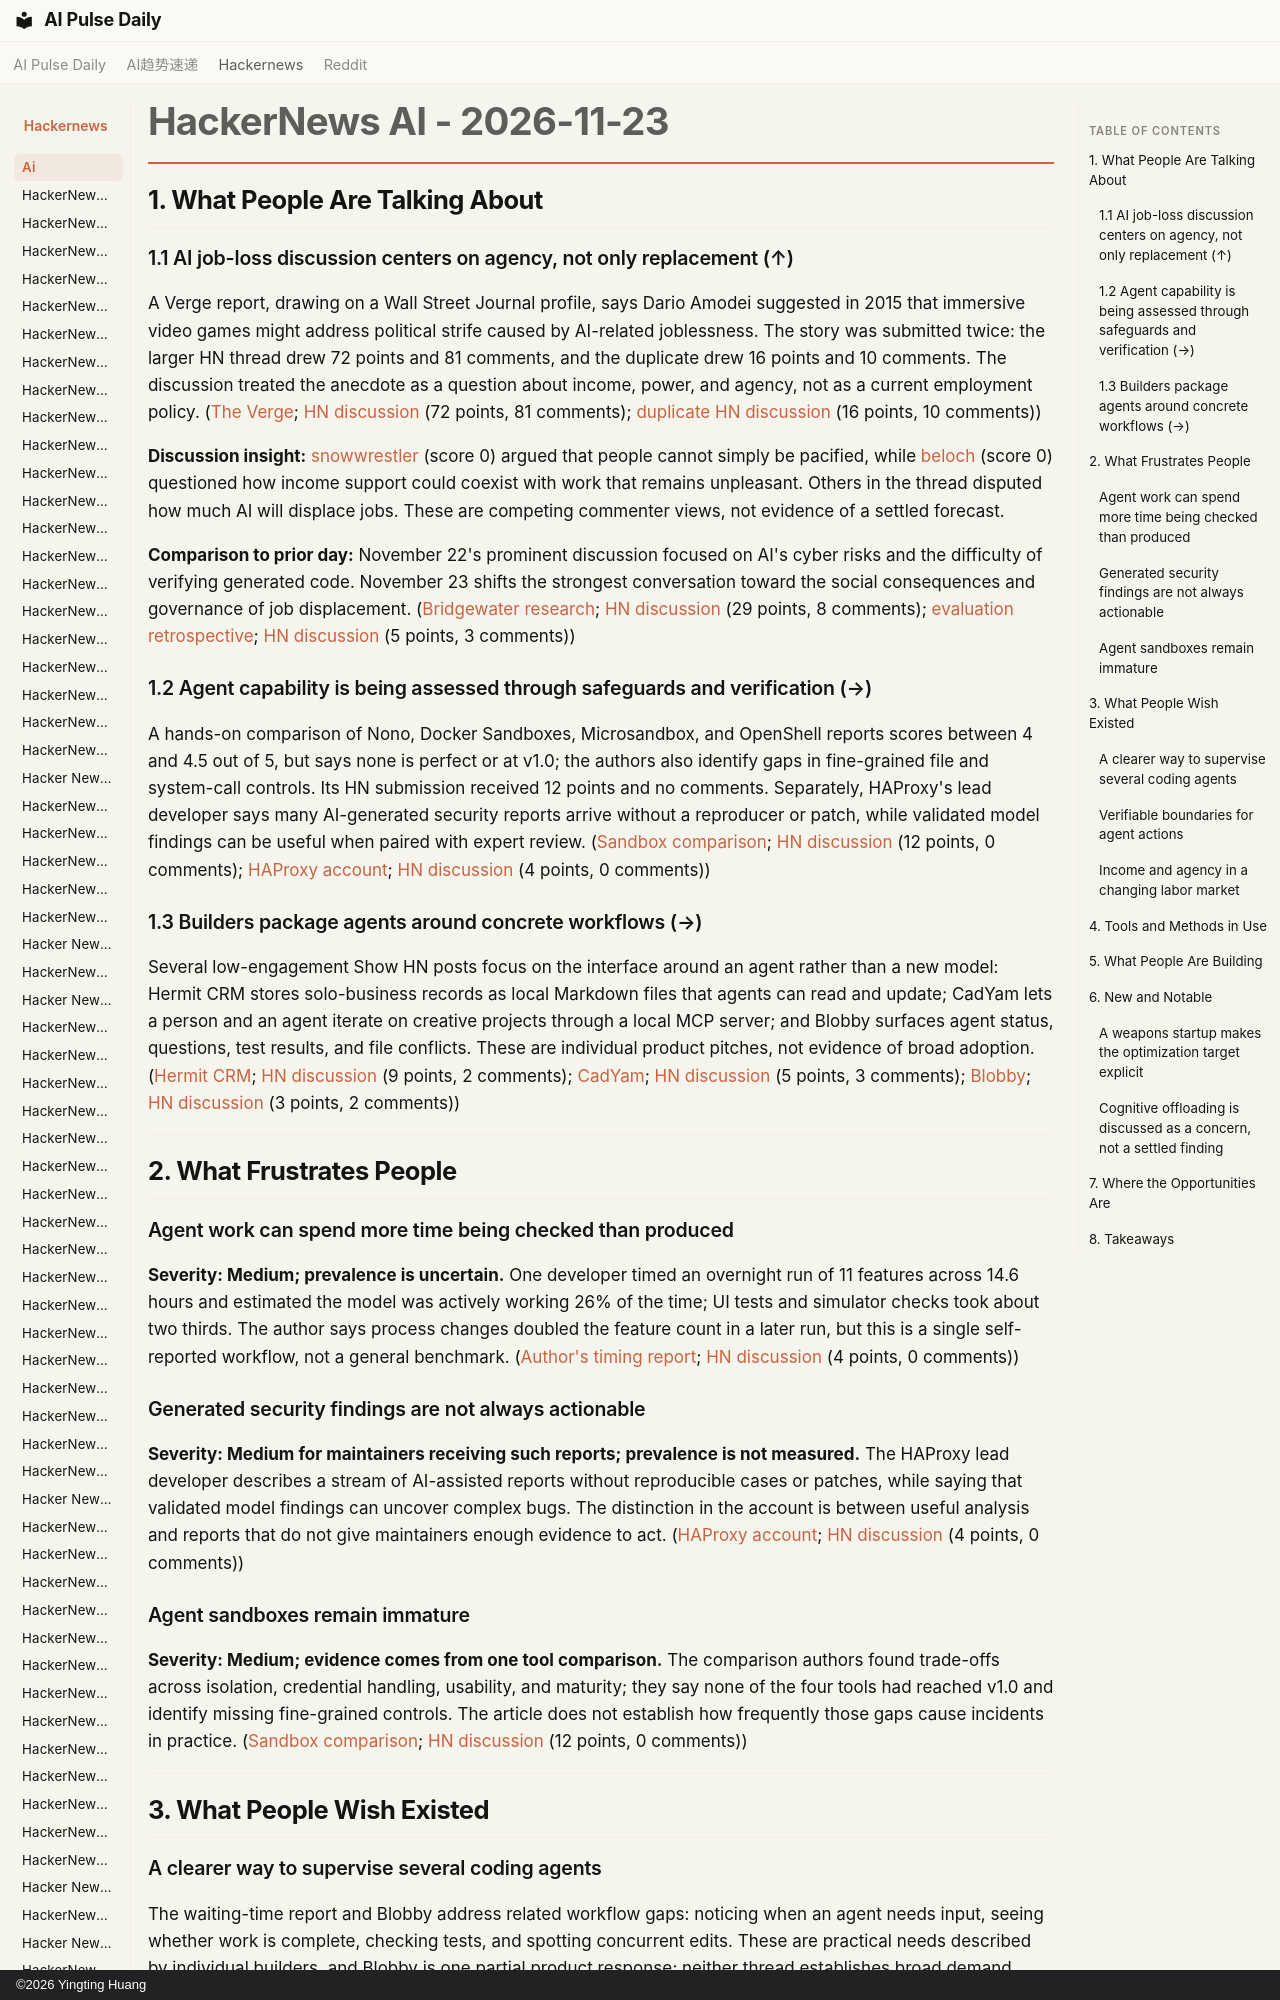

repository: vibewatch/vibewatch.github.io · page: hackernews/ai/2026-11-23/index.html · generator: mkdocs · copyright: ©2026 Yingting Huang

# HackerNews AI - 2026-11-23

## 1. What People Are Talking About

### 1.1 AI job-loss discussion centers on agency, not only replacement (↑)

A Verge report, drawing on a Wall Street Journal profile, says Dario Amodei suggested in 2015 that immersive video games might address political strife caused by AI-related joblessness. The story was submitted twice: the larger HN thread drew 72 points and 81 comments, and the duplicate drew 16 points and 10 comments. The discussion treated the anecdote as a question about income, power, and agency, not as a current employment policy. ([The Verge](https://www.theverge.com/ai-artificial-intelligence/1039745/dario-amodei-video-games-ai-joblessness); [HN discussion](https://news.ycombinator.com/item?id=50610830) (72 points, 81 comments); [duplicate HN discussion](https://news.ycombinator.com/item?id=50606447) (16 points, 10 comments))

**Discussion insight:** [snowwrestler](https://news.ycombinator.com/user?id=snowwrestler) (score 0) argued that people cannot simply be pacified, while [beloch](https://news.ycombinator.com/user?id=beloch) (score 0) questioned how income support could coexist with work that remains unpleasant. Others in the thread disputed how much AI will displace jobs. These are competing commenter views, not evidence of a settled forecast.

**Comparison to prior day:** November 22's prominent discussion focused on AI's cyber risks and the difficulty of verifying generated code. November 23 shifts the strongest conversation toward the social consequences and governance of job displacement. ([Bridgewater research](https://www.bridgewater.com/research-and-insights/current-efforts-arent-enough-to-slow-the-ai-cyber-virus); [HN discussion](https://news.ycombinator.com/item?id=50595940) (29 points, 8 comments); [evaluation retrospective](https://dblc.fyi/blog/a-retrospective-on-ai-evaluations/); [HN discussion](https://news.ycombinator.com/item?id=50598455) (5 points, 3 comments))

### 1.2 Agent capability is being assessed through safeguards and verification (→)

A hands-on comparison of Nono, Docker Sandboxes, Microsandbox, and OpenShell reports scores between 4 and 4.5 out of 5, but says none is perfect or at v1.0; the authors also identify gaps in fine-grained file and system-call controls. Its HN submission received 12 points and no comments. Separately, HAProxy's lead developer says many AI-generated security reports arrive without a reproducer or patch, while validated model findings can be useful when paired with expert review. ([Sandbox comparison](https://kudelskisecurity.com/research/sandboxing-coding-agents); [HN discussion](https://news.ycombinator.com/item?id=50611099) (12 points, 0 comments); [HAProxy account](https://www.haproxy.com/blog/on-the-use-of-ai-based-tools-to-find-bugs-in-open-source-software); [HN discussion](https://news.ycombinator.com/item?id=50608448) (4 points, 0 comments))
